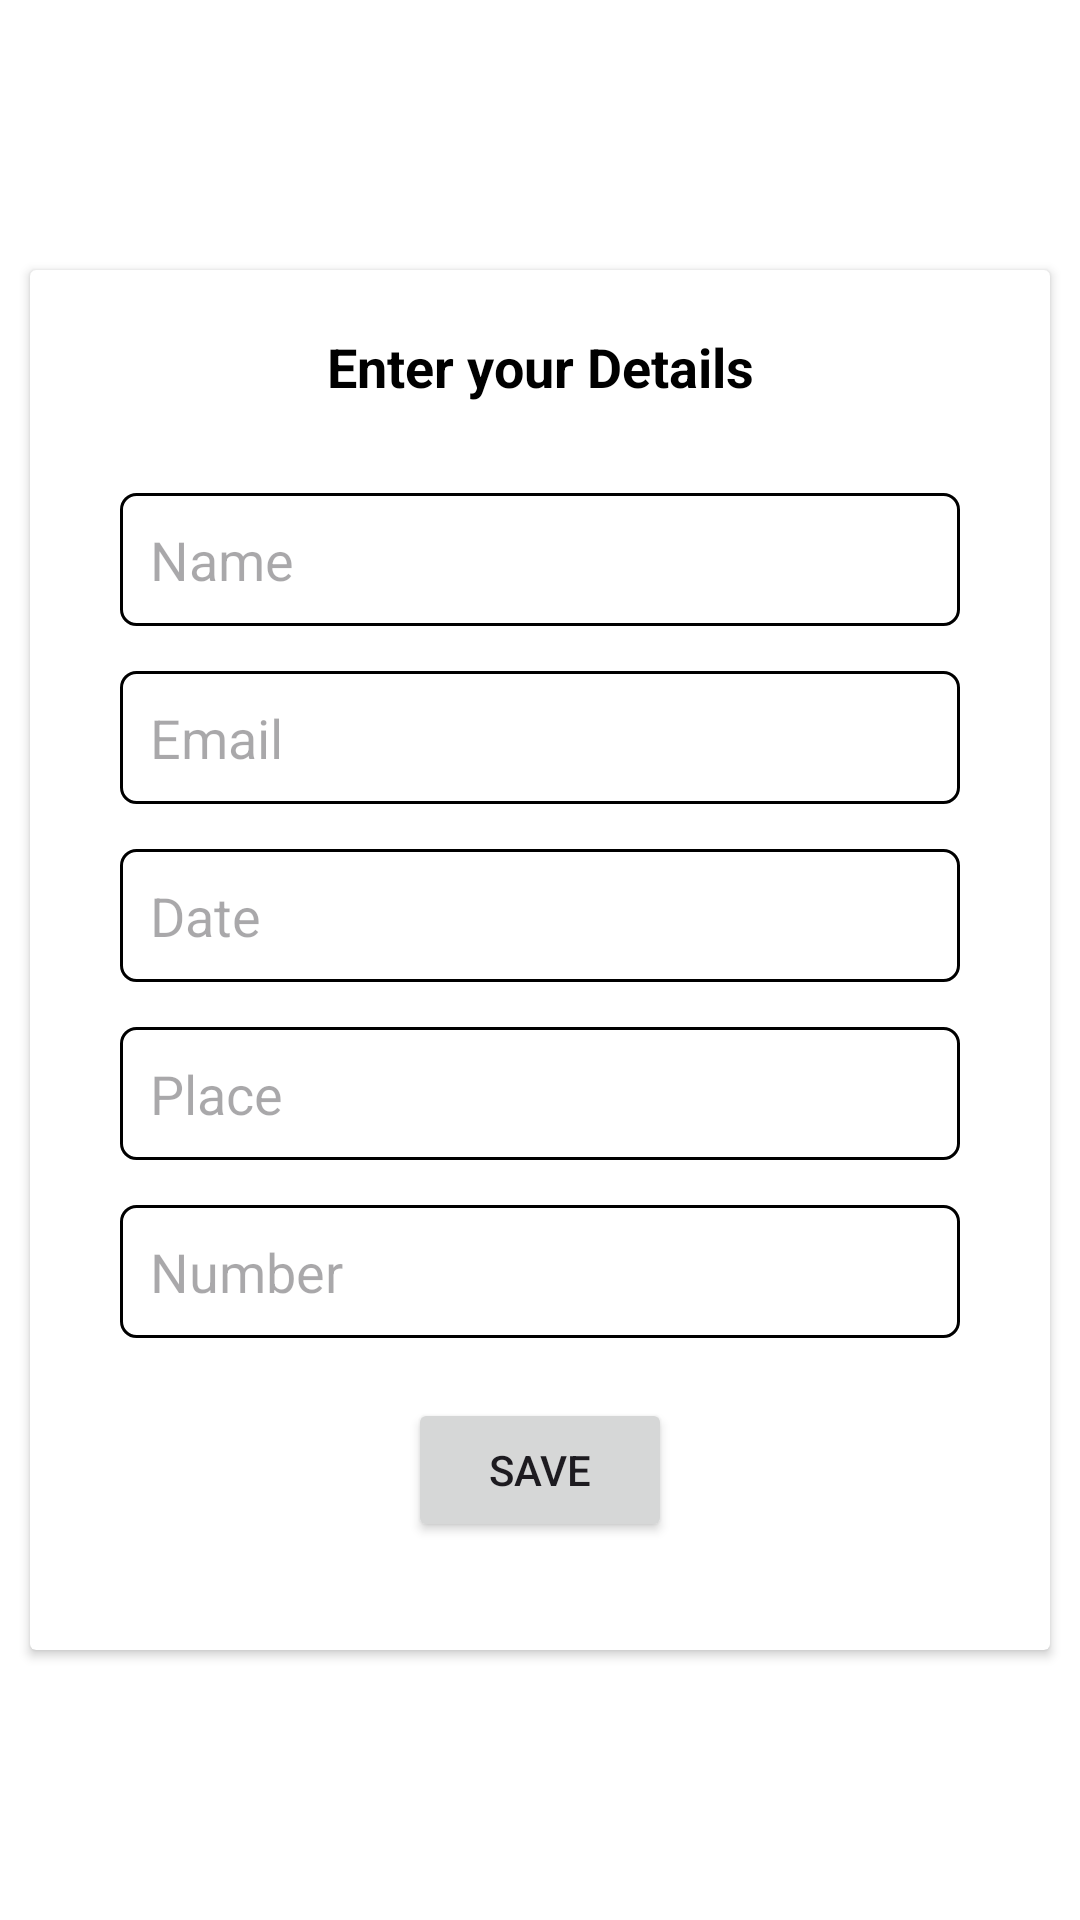

The Android layout XML behind this screen, and the referenced resources:
<!-- AndroidManifest.xml: application theme Theme.PracticeProject2 -->
<!-- res/layout/activity_add_in_details.xml -->
<?xml version="1.0" encoding="utf-8"?>
<androidx.constraintlayout.widget.ConstraintLayout xmlns:android="http://schemas.android.com/apk/res/android"
    xmlns:app="http://schemas.android.com/apk/res-auto"
    xmlns:tools="http://schemas.android.com/tools"
    android:id="@+id/main"
    android:background="@color/white"
    android:layout_width="match_parent"
    android:layout_height="match_parent"
    tools:context=".view.activity.AddInDetails">

    <androidx.cardview.widget.CardView
        android:layout_width="340dp"
        android:layout_height="460dp"
        app:layout_constraintTop_toTopOf="parent"
        app:layout_constraintStart_toStartOf="parent"
        app:layout_constraintEnd_toEndOf="parent"
        app:layout_constraintBottom_toBottomOf="parent">
        <androidx.constraintlayout.widget.ConstraintLayout
            android:layout_width="match_parent"
            android:padding="20dp"
            android:layout_height="match_parent">

            <TextView
                android:layout_width="wrap_content"
                android:layout_height="wrap_content"
                android:text="Enter your Details"
                app:layout_constraintTop_toTopOf="parent"
                app:layout_constraintStart_toStartOf="parent"
                app:layout_constraintEnd_toEndOf="parent"
                android:textSize="18sp"
                android:textColor="@color/black"
                android:textStyle="bold"
                android:id="@+id/TextTV"/>
            <EditText
                android:layout_marginTop="30dp"
                android:layout_width="match_parent"
                android:layout_height="wrap_content"
                android:hint="Name"
                android:background="@drawable/box"
                android:padding="10dp"
                android:layout_marginHorizontal="10dp"
                app:layout_constraintTop_toBottomOf="@id/TextTV"
                android:id="@+id/NameET"/>
            <EditText
                android:layout_width="match_parent"
                android:layout_height="wrap_content"
                android:background="@drawable/box"
                android:padding="10dp"
                android:layout_marginTop="15dp"
                android:hint="Email"
                android:layout_marginHorizontal="10dp"
                app:layout_constraintTop_toBottomOf="@id/NameET"
                android:id="@+id/EmailET"/>
            <EditText
                android:layout_width="match_parent"
                android:layout_height="wrap_content"
                android:hint="Date"
                android:background="@drawable/box"
                android:padding="10dp"
                android:layout_marginTop="15dp"
                android:layout_marginHorizontal="10dp"
                app:layout_constraintTop_toBottomOf="@id/EmailET"
                android:id="@+id/DateET"/>
            <EditText
                android:layout_width="match_parent"
                android:layout_height="wrap_content"
                android:background="@drawable/box"
                android:padding="10dp"
                android:layout_marginTop="15dp"
                android:hint="Place"
                android:layout_marginHorizontal="10dp"
                app:layout_constraintTop_toBottomOf="@id/DateET"
                android:id="@+id/PlaceET"/>
            <EditText
                android:layout_width="match_parent"
                android:layout_height="wrap_content"
                android:hint="Number"
                android:background="@drawable/box"
                android:padding="10dp"
                android:layout_marginTop="15dp"
                android:layout_marginHorizontal="10dp"
                app:layout_constraintTop_toBottomOf="@id/PlaceET"
                android:id="@+id/NumberET"/>


            <Button
                android:layout_marginTop="20dp"
                android:layout_width="wrap_content"
                android:layout_height="wrap_content"
                app:layout_constraintTop_toBottomOf="@id/NumberET"
                app:layout_constraintStart_toStartOf="parent"
                app:layout_constraintEnd_toEndOf="parent"
                android:id="@+id/SaveBtn"
                android:text="Save"/>
        </androidx.constraintlayout.widget.ConstraintLayout>
    </androidx.cardview.widget.CardView>





</androidx.constraintlayout.widget.ConstraintLayout>
<!-- resources referenced by this layout -->
<resources>
  <!-- drawable box (drawable) -->
  <?xml version="1.0" encoding="utf-8"?>
  <shape xmlns:android="http://schemas.android.com/apk/res/android"
      android:shape="rectangle">
      <solid android:color="@android:color/transparent"/>
  <stroke android:color="@color/black" android:width="1dp"/>
      <corners android:radius="5dp"/>
  
  
  </shape>
  <style name="Theme.PracticeProject2" parent="Base.Theme.PracticeProject2" />
  <style name="Base.Theme.PracticeProject2" parent="Theme.Material3.DayNight.NoActionBar">
          
          
      </style>
  <!-- not gathered from this repository: default colours our renderer supplied (Android Studio template values) -->
  <color name="black">#FF000000</color>
  <color name="white">#FFFFFFFF</color>
</resources>
